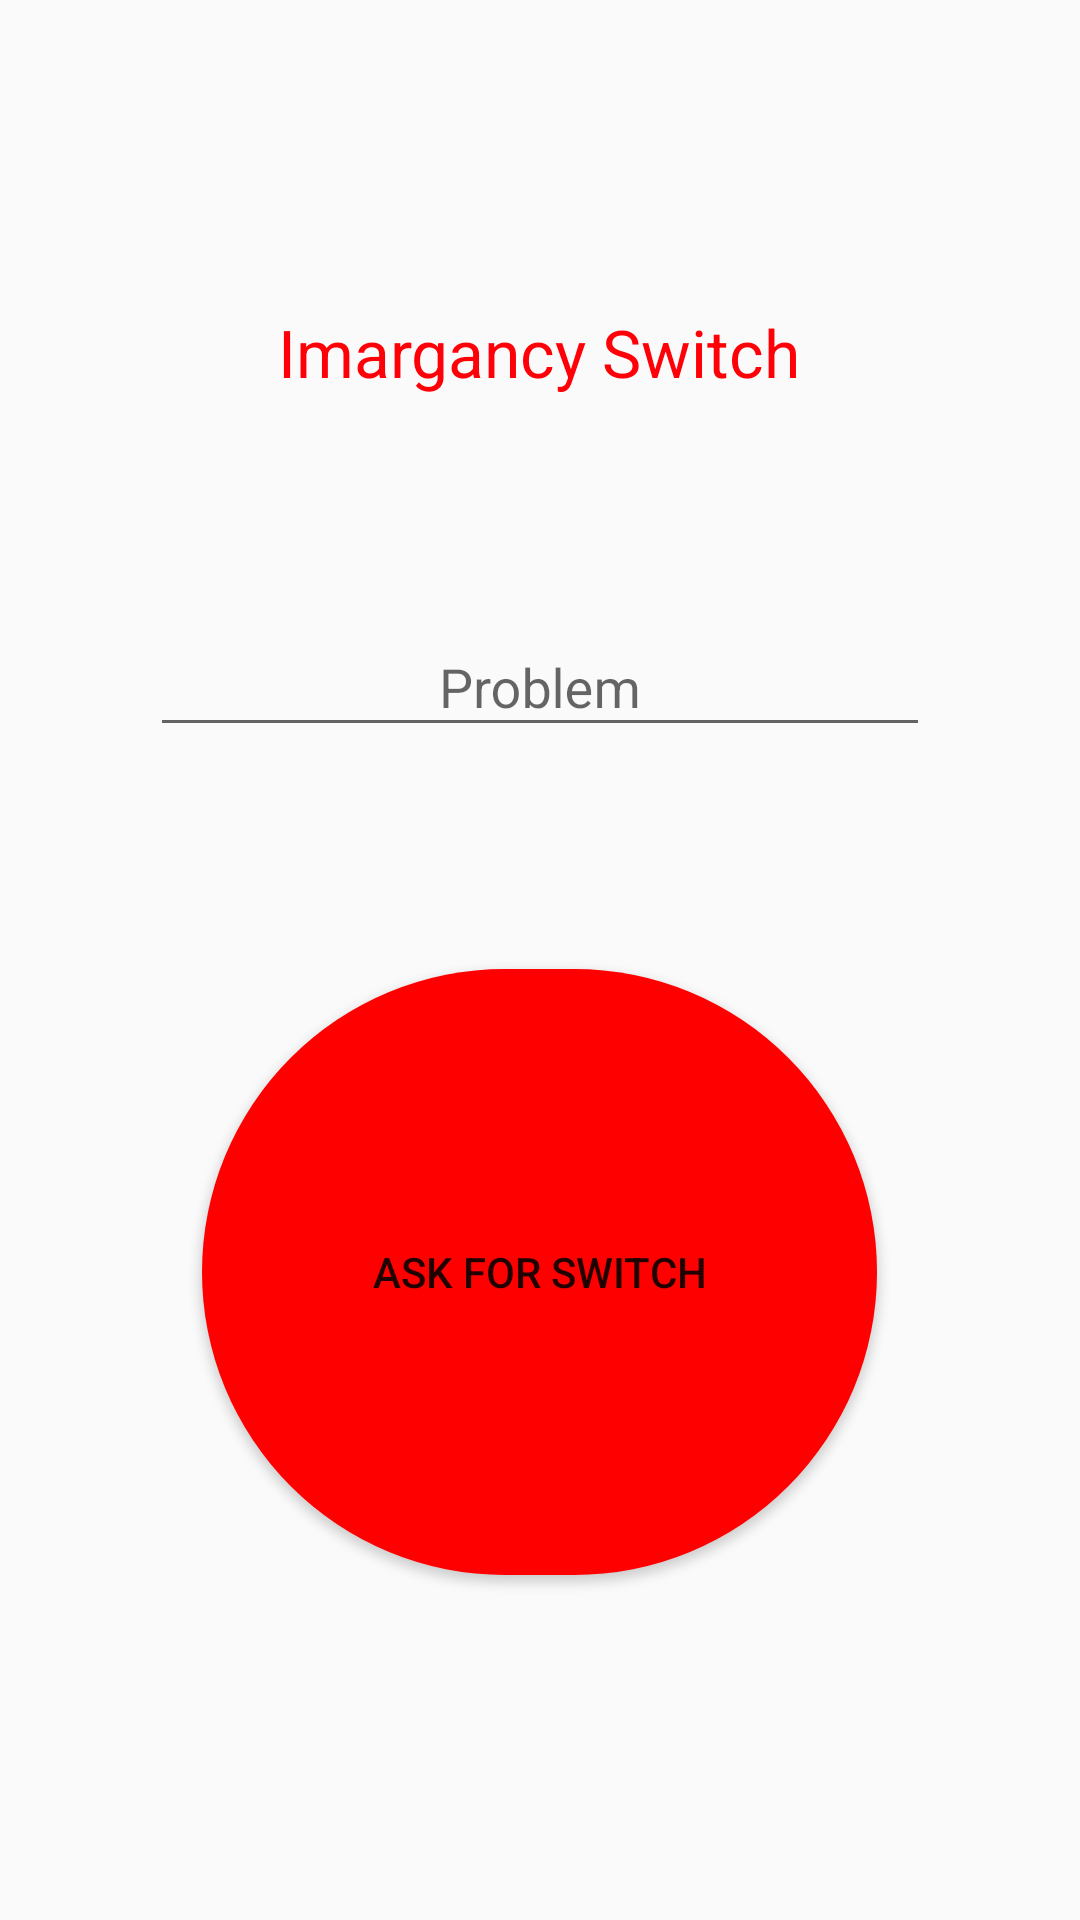

Here is an Android app screen rendered from its layout file. Give the layout XML and the strings, colors and styles it references.
<!-- AndroidManifest.xml: application theme AppTheme -->
<!-- res/layout/activity_shift_switch.xml -->
<?xml version="1.0" encoding="utf-8"?>
<LinearLayout xmlns:android="http://schemas.android.com/apk/res/android"
    xmlns:app="http://schemas.android.com/apk/res-auto"
    xmlns:tools="http://schemas.android.com/tools"
    android:layout_width="match_parent"
    android:orientation="vertical"
    android:layout_height="match_parent"
    android:layout_margin="20dp"
    android:gravity="center"
    tools:context="com.lirancaduri.secendfire.activity.ShiftSwitchActivity">






    <TextView
        android:id="@+id/textView4"
        android:layout_width="wrap_content"
        android:layout_height="28dp"
        android:layout_marginBottom="36dp"
        android:layout_marginEnd="8dp"
        android:layout_marginStart="8dp"
        android:layout_marginTop="8dp"
        android:text="Imargancy Switch"
        android:textAppearance="@android:style/TextAppearance.Holo.Large"
        android:textColor="#ff0008"
        app:layout_constraintBottom_toTopOf="@+id/btnSwitch"
        app:layout_constraintEnd_toEndOf="parent"
        app:layout_constraintStart_toStartOf="parent"
        app:layout_constraintTop_toTopOf="parent"
        tools:ignore="MissingConstraints" />




    <android.support.design.widget.TextInputLayout
        android:layout_width="match_parent"
        android:layout_height="wrap_content"
        android:layout_marginTop="30dp"
        android:layout_marginBottom="@dimen/margin_small"
        app:layout_constraintBottom_toBottomOf="parent"
        app:layout_constraintEnd_toEndOf="parent"
        app:layout_constraintStart_toStartOf="parent"
        app:layout_constraintTop_toBottomOf="@+id/btnSwitch">
        <android.support.design.widget.TextInputEditText
            android:id="@+id/etProblem"
            android:layout_margin="50dp"
            android:layout_width="match_parent"
            android:layout_height="wrap_content"
            android:gravity="center"
            android:hint="Problem"
            android:inputType="text"
            />

    </android.support.design.widget.TextInputLayout>


    <Button
        android:id="@+id/btnSwitch"
        android:layout_width="225dp"
        android:layout_height="202dp"
        android:layout_marginEnd="8dp"
        android:layout_marginBottom="20dp"
        android:layout_marginStart="8dp"
        android:text="ask for switch"
        android:background="@drawable/background_swith_button"
        app:layout_constraintEnd_toEndOf="parent"
        app:layout_constraintStart_toStartOf="parent"
        tools:ignore="MissingConstraints"
        tools:layout_editor_absoluteY="116dp" />




</LinearLayout>
<!-- resources referenced by this layout -->
<resources>
  <dimen name="margin_small">24dp</dimen>
  <!-- drawable background_swith_button (drawable) -->
  <?xml version="1.0" encoding="utf-8"?>
  
  <shape xmlns:android="http://schemas.android.com/apk/res/android"
      android:shape="rectangle">
      <gradient android:startColor="@color/button_background_switch"
          android:endColor="@color/button_background_switch"
          android:angle="270" />
      <corners android:topRightRadius="@dimen/normal_corner" android:topLeftRadius="@dimen/normal_corner"
          android:bottomLeftRadius="@dimen/normal_corner" android:bottomRightRadius="@dimen/normal_corner"/>
  
  </shape>
  <style name="AppTheme" parent="Theme.AppCompat.Light.DarkActionBar">
          
          <item name="colorPrimary">@color/colorPrimary</item>
          <item name="colorPrimaryDark">@color/colorPrimaryDark</item>
          <item name="colorAccent">@color/colorAccent</item>
      </style>
  <color name="button_background_switch">#f00</color>
  <dimen name="normal_corner">360dp</dimen>
  <color name="colorPrimary">#455A64</color>
  <color name="colorPrimaryDark">#37474F</color>
  <color name="colorAccent">#4CAF50</color>
</resources>
